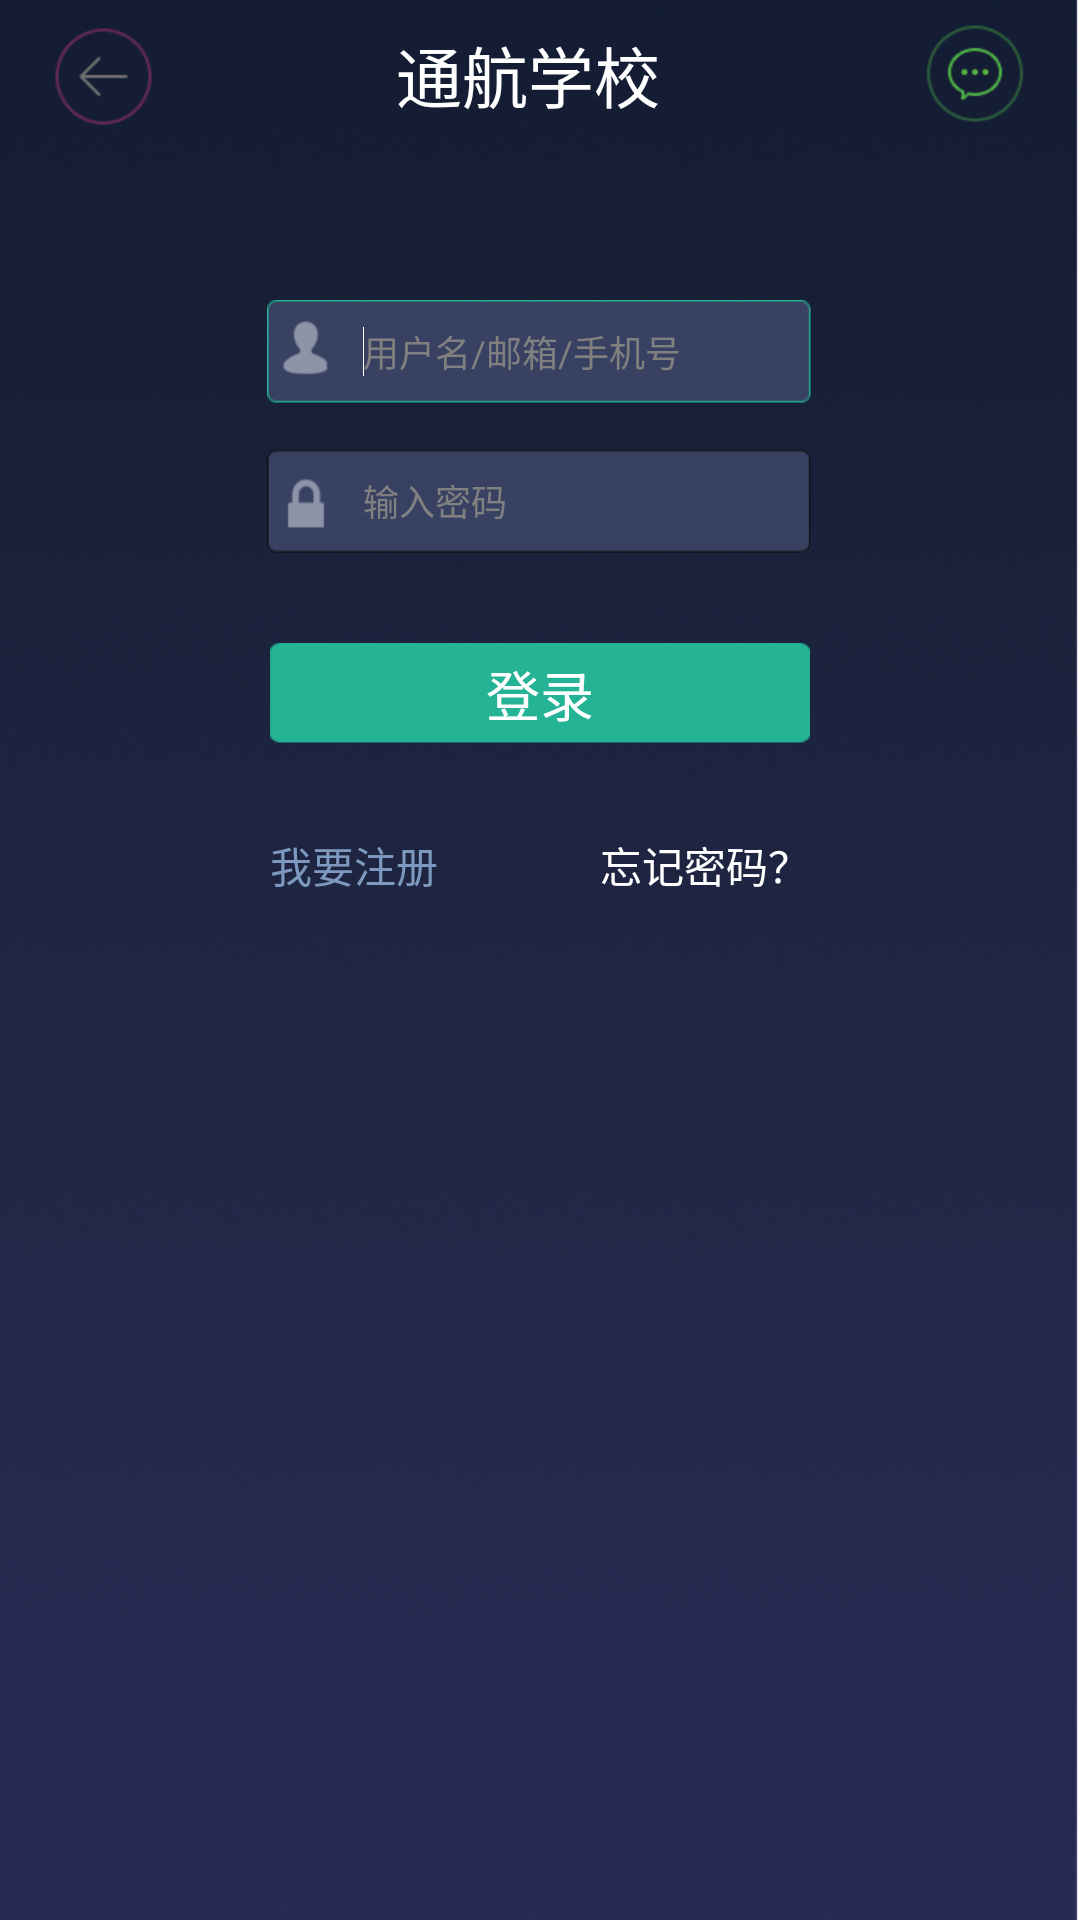

Write the Android layout XML for this screen, with the resource values it uses.
<!-- AndroidManifest.xml: application theme flyAppTheme -->
<!-- res/layout/login_layout.xml -->
<?xml version="1.0" encoding="utf-8"?>

<RelativeLayout xmlns:android="http://schemas.android.com/apk/res/android"
    android:layout_width="match_parent"
    android:layout_height="match_parent"
    android:background="@drawable/bg" >

    <include
        android:id="@+id/top_view"
        android:layout_width="match_parent"
        android:layout_height="wrap_content"
        layout="@layout/top" />

    <EditText
        android:id="@+id/user_name_ed"
        android:layout_width="wrap_content"
        android:layout_height="wrap_content"
        android:layout_below="@+id/top_view"
        android:layout_centerHorizontal="true"
        android:layout_marginLeft="60dp"
        android:layout_marginRight="60dp"
        android:layout_marginTop="50dp"
        android:background="@drawable/login_input_selector"
        android:drawableLeft="@drawable/user_icon"
        android:drawablePadding="7dp"
        android:focusable="true"
        android:focusableInTouchMode="true"
        android:gravity="center|left"
        android:hint="@string/user_name_input_hint"
        android:inputType="text"
        android:textColor="@color/white"
        android:textSize="@dimen/pt_16" >
        <requestFocus /> 
    </EditText>

    <EditText
        android:id="@+id/user_passwd_ed"
        android:layout_width="wrap_content"
        android:layout_height="wrap_content"
        android:layout_below="@+id/user_name_ed"
        android:layout_centerHorizontal="true"
        android:layout_marginLeft="60dp"
        android:layout_marginRight="60dp"
        android:layout_marginTop="15dp"
        android:background="@drawable/login_input_selector"
        android:drawableLeft="@drawable/lock_icon"
        android:drawablePadding="7dp"
        android:gravity="center|left"
        android:hint="@string/user_pass_input_hint"
        android:inputType="textPassword"
        android:textColor="@color/white"
        android:textSize="@dimen/pt_16" />

    <TextView
        android:id="@+id/user_login"
        android:layout_width="wrap_content"
        android:layout_height="wrap_content"
        android:layout_below="@+id/user_passwd_ed"
        android:layout_centerHorizontal="true"
        android:layout_marginLeft="60dp"
        android:layout_marginRight="60dp"
        android:layout_marginTop="30dp"
        android:gravity="center"
        android:clickable="true"
        android:background="@drawable/login_bt_bg"
        android:text="@string/login_txt"
        android:textColor="@color/white_deep_gray"
        android:textSize="@dimen/pt_20" />

    <TextView
        android:id="@+id/regist"
        android:layout_width="wrap_content"
        android:layout_height="wrap_content"
        android:layout_alignLeft="@+id/user_login"
        android:layout_below="@+id/user_login"
        android:layout_marginTop="30dp"
        android:text="@string/want_regist"
        android:clickable="true"
        android:textColor="@color/deep_gray_white"
        android:textSize="@dimen/pt_17" />

    <TextView
        android:id="@+id/forgot_passwd"
        android:layout_width="wrap_content"
        android:layout_height="wrap_content"
        android:layout_alignRight="@+id/user_login"
        android:layout_below="@+id/user_login"
        android:layout_marginTop="30dp"
        android:text="@string/passwd_forget"
        android:textColor="@color/white_deep_gray"
        android:textSize="@dimen/pt_17"
        android:clickable="true" />

    <LinearLayout
        android:id="@+id/third_part_input"
        android:layout_width="match_parent"
        android:layout_height="wrap_content"
        android:layout_above="@+id/other_part_login"
        android:layout_alignLeft="@+id/user_login"
        android:layout_alignRight="@+id/user_login"
        android:layout_marginBottom="5dp"
        android:visibility="invisible"
        android:orientation="horizontal" >

        <View
            android:layout_width="0dp"
            android:layout_height="1dp"
            android:layout_gravity="center_vertical"
            android:layout_weight="1"
            android:background="@color/purple" />

        <TextView
            android:layout_width="0dp"
            android:layout_height="wrap_content"
            android:layout_weight="1"
            android:text="@string/third_part_input"
            android:textColor="@color/purple"
            android:textSize="@dimen/pt_16" />

        <View
            android:layout_width="0dp"
            android:layout_height="1dp"
            android:layout_gravity="center_vertical"
            android:layout_weight="1"
            android:background="@color/purple" />
    </LinearLayout>

    <LinearLayout
        android:id="@+id/other_part_login"
        android:layout_width="match_parent"
        android:layout_height="wrap_content"
        android:layout_alignLeft="@+id/user_login"
        android:layout_alignParentBottom="true"
        android:layout_alignRight="@+id/user_login"
        android:gravity="center"
        android:visibility="invisible"
        android:orientation="horizontal"
        android:paddingBottom="70dp" >

        <TextView
            android:id="@+id/wx_login"
            android:layout_width="wrap_content"
            android:layout_height="wrap_content"
            android:drawableTop="@drawable/wechat_login"
            android:text="@string/login_use_weixin"
            android:textColor="@color/wx_green"
            android:textSize="@dimen/pt_16" 
            android:clickable="true"/>

        <TextView
            android:id="@+id/wb_login"
            android:layout_width="wrap_content"
            android:layout_height="wrap_content"
            android:layout_marginLeft="20dp"
            android:drawableTop="@drawable/weibo_login"
            android:text="@string/login_use_weibo"
            android:textColor="@color/wb_red"
            android:textSize="@dimen/pt_16"
            android:clickable="true" />
    </LinearLayout>

</RelativeLayout>
<!-- res/layout/top.xml (included above) -->
<?xml version="1.0" encoding="utf-8"?>

<RelativeLayout xmlns:android="http://schemas.android.com/apk/res/android"
    android:layout_width="match_parent"
    android:layout_height="wrap_content"
    android:gravity="center_vertical">

     <ImageView  
         android:id="@+id/back_img"
         android:layout_width="wrap_content"
         android:layout_height="wrap_content"
         android:layout_alignParentLeft="true"
         android:clickable="true"
         android:src="@drawable/back_selector"
         android:layout_centerVertical="true"
         android:layout_marginLeft="10dp"/>
     
    <TextView
        android:id="@+id/title"
        android:layout_width="wrap_content"
        style="@style/title_text_style"
        android:layout_height="wrap_content"
        android:layout_toRightOf="@+id/back_img"
        android:layout_toLeftOf="@+id/share_img"
        android:layout_centerHorizontal="true"
        android:layout_centerVertical="true"
        android:ellipsize="marquee"
        android:focusable="true"
        android:focusableInTouchMode="true"
        android:clickable="true"
        android:singleLine="true"
        android:gravity="center" 
        android:layout_marginLeft="-8dp"
        android:text="@string/th_school"
      
        />
     <ImageView  
         android:id="@+id/share_img"
         android:layout_width="wrap_content"
         android:layout_height="wrap_content"
         android:layout_alignParentRight="true"
         android:clickable="true"
         android:src="@drawable/share_selector"
         android:layout_centerVertical="true"
         android:layout_marginRight="10dp"/>

</RelativeLayout>
<!-- resources referenced by this layout -->
<resources>
  <color name="purple">#ff50628A</color>
  <color name="wb_red">#ffD41819</color>
  <color name="white">#ffffffff</color>
  <color name="wx_green">#ff9ACB31</color>
  <dimen name="pt_16">12sp</dimen>
  <dimen name="pt_17">14sp</dimen>
  <dimen name="pt_20">18sp</dimen>
  <!-- drawable back_selector (drawable) -->
  <?xml version="1.0" encoding="utf-8"?>
  
  <selector xmlns:android="http://schemas.android.com/apk/res/android" >
      <item android:state_pressed="true" android:drawable="@drawable/back_p"></item>
      <item android:drawable="@drawable/back"></item>
  </selector>
  <!-- drawable bg: png bitmap (drawable-xhdpi, 560721 bytes) -->
  <!-- drawable lock_icon: png bitmap (drawable-xhdpi, 1440 bytes) -->
  <!-- drawable login_bt_bg: png bitmap (drawable-xhdpi, 1377 bytes) -->
  <!-- drawable login_input_selector (drawable) -->
  <?xml version="1.0" encoding="utf-8"?>
  
  <selector xmlns:android="http://schemas.android.com/apk/res/android" >
      <item  android:state_focused="true" android:drawable="@drawable/login_et_bg"/>
      <item  android:drawable="@drawable/login_et_bg_0"/>
  </selector>
  <!-- drawable share_selector (drawable) -->
  <?xml version="1.0" encoding="utf-8"?>
  
  <selector xmlns:android="http://schemas.android.com/apk/res/android" >
      <item android:state_pressed="true" android:drawable="@drawable/share_p"></item>
      <item android:drawable="@drawable/share"></item>
  </selector>
  <!-- drawable user_icon: png bitmap (drawable-xhdpi, 1555 bytes) -->
  <!-- drawable wechat_login: png bitmap (drawable-xhdpi, 2199 bytes) -->
  <!-- drawable weibo_login: png bitmap (drawable-xhdpi, 2670 bytes) -->
  <string name="login_txt">登录</string>
  <string name="login_use_weibo">微博登录</string>
  <string name="login_use_weixin">微信登录</string>
  <string name="passwd_forget">忘记密码？</string>
  <string name="th_school">通航学校</string>
  <string name="third_part_input">第三方登陆</string>
  <string name="user_name_input_hint">用户名/邮箱/手机号</string>
  <string name="user_pass_input_hint">输入密码</string>
  <string name="want_regist">我要注册</string>
  <style name="title_text_style">
          <item name="android:textSize">@dimen/pt_24</item>
          <item name="android:textColor">@color/white</item>
      </style>
  <style name="flyAppTheme" parent="android:Theme.Light">
          
           <item name="android:windowNoTitle">true</item>
           <item name="android:windowBackground">@null</item>
           <item name="android:windowAnimationStyle">@style/fly_window_animation</item>
      </style>
  <!-- drawable back_p: png bitmap (drawable-xhdpi, 2665 bytes) -->
  <!-- drawable back: png bitmap (drawable-xhdpi, 2649 bytes) -->
  <!-- drawable login_et_bg: png bitmap (drawable-xhdpi, 1531 bytes) -->
  <!-- drawable login_et_bg_0: png bitmap (drawable-xhdpi, 1553 bytes) -->
  <!-- drawable share_p: png bitmap (drawable-xhdpi, 3255 bytes) -->
  <!-- drawable share: png bitmap (drawable-xhdpi, 3235 bytes) -->
  <dimen name="pt_24">22sp</dimen>
  <style name="fly_window_animation">
       
        <item name="android:activityOpenEnterAnimation">@anim/slide_in_right</item>  
        <item name="android:activityOpenExitAnimation">@anim/slide_out_left</item>  
        <item name="android:activityCloseEnterAnimation">@anim/slide_in_left</item>  
        <item name="android:activityCloseExitAnimation">@anim/slide_out_right</item> 
      </style>
</resources>
